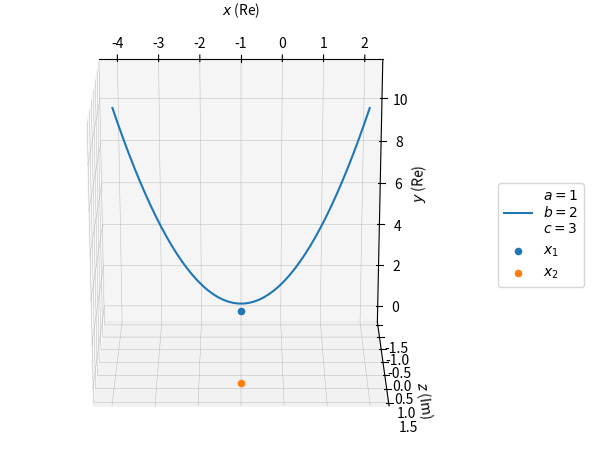

Here is the Python script that generated this plot:
# import complex math module  
from numpy import emath, meshgrid, linspace
import matplotlib.pyplot as plt
class QuadraticEquation(object):
    """
    A quadratic equation of the form a*x*x + b*x + c = 0
    
    Args:
        a (float): non-zero coefficient of x**2
        b (float): coefficient of x
        c (float): constant
    """

    def __init__(self, a, b, c):
        """
        Funcition run to initiate the class
        
        The input `self` is required for functions that belong to an object,
        meaning that you want to make the function access and/or depend on the 
        attributes of the object (e.g., self.time, and self.velocity below)
        """

       # let's initalize it's parent class (empty for now because it is a blank class)
        super().__init__()

        # Check if input is ok
        assert float(a)
        assert float(b)
        assert float(c)

        # Check if the equation is really quadratic
        if a == 0:
            print("This is not a quadratic equation")


        self.a = a
        self.b = b
        self.c = c

        
    def discriminant(self):
        """
        Computes the discriminant b**2 - 4*a*c of a quadratic equation
        """

        delta = (self.b**2) - (4*self.a*self.c)
        self.delta = delta
        '''
        if (delta < 0.0+0.0j):
            print("The quadratic equation has complex root(s)")
        elif (delta == 0.0+0.0j):
            print("The quadratic equation has real root and they are the same")
        else:
            print("The quadratic equation has two real roots")
        '''

    def find_x(self):
        """
        Solves the quadratic equation

        Returns:
            x1 (float): first solution (-b-sqrt(delta))/(2a)
            x2 (float): second solution (-b+sqrt(delta))/(2a)
        """
        self.discriminant()

        x1 = (-self.b-emath.sqrt(self.delta))/(2*self.a)  
        x2 = (-self.b+emath.sqrt(self.delta))/(2*self.a)

        self.x1 = x1
        self.x2 = x2

        print("The solutions are {:.2f} and {:.2f}". format(x1, x2))
        return x1, x2

    def image(self,x):
        """
        Computes the quadratic equation for a given x
        Args:
            x (float): number or array to compute
        """
        return self.a*x*x + self.b*x + self.c
    
    def plot(self):
        """
        Plot the quadratic equation in the xy real plane
        """
        fig = plt.figure()
        ax = fig.add_subplot(111, projection='3d')
        
        self.find_x()
        ax.plot(linspace(-3+self.x1.real,self.x1.real+3), self.image(linspace(-3+self.x1.real,self.x1.real+3)), 0, label="$a = {}$\n$b = {}$\n$c = {}$".format(self.a,self.b,self.c) )

        
        ax.scatter(self.x1.real,0,self.x1.imag,label=r"$x_1$")
        ax.scatter(self.x2.real,0,self.x2.imag,label=r"$x_2$")

        
        # Set axis labels
        ax.set_xlabel(r'$x$ (Re)')
        ax.set_ylabel(r'$y$ (Re)')
        ax.set_zlabel(r'$z$ (Im)')

        ax.xaxis._axinfo["grid"]['linewidth'] = .3
        ax.yaxis._axinfo["grid"]['linewidth'] = .3
        ax.zaxis._axinfo["grid"]['linewidth'] = .3

        ax.view_init(110,270)
        fig.tight_layout()
        fig.subplots_adjust(right=0.8)
        ax.legend(loc='center left', bbox_to_anchor=(1.07, 0.5))
        plt.show()


y = QuadraticEquation(1,2,3)

y.find_x()
print(y.x1, y.x2)
#print(y.image(2))
y.plot()
